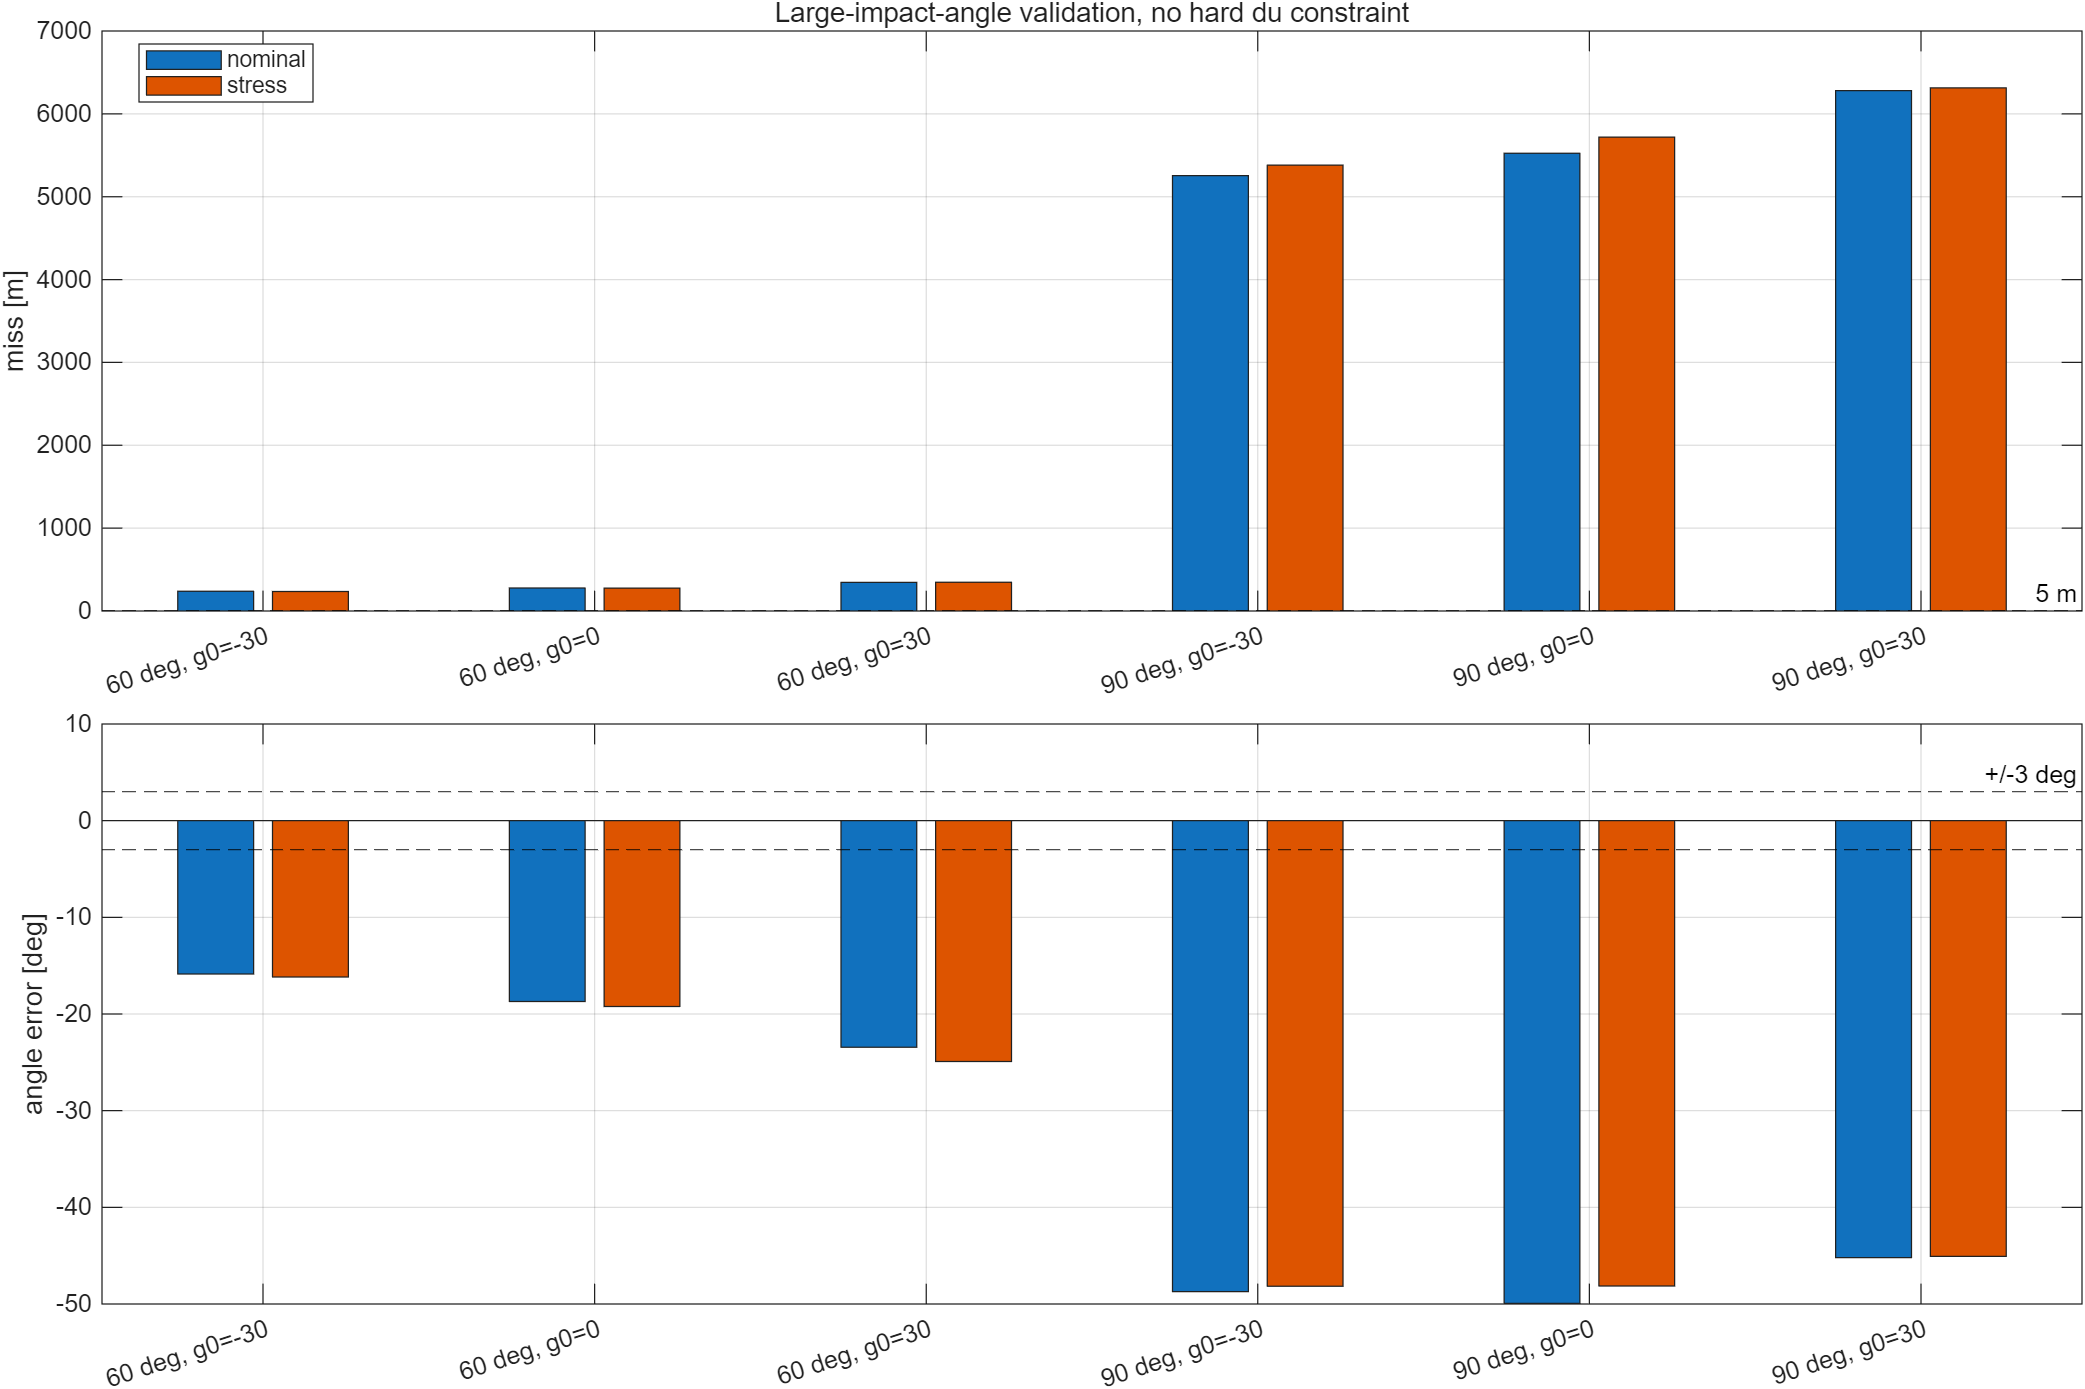

Values plotted in this chart, from the file beside it:
case, impact_angle_deg, initial_gamma_deg, nominal_ok, nominal_time_s, nominal_miss_m, nominal_angle_error_deg, stress_ok, stress_time_s, stress_miss_m, stress_angle_error_deg, nominal_qp_failures, stress_qp_failures
gamma_f_60_init_-30, 60, -30, 0, 33.3, 238, -15.86, 0, 34.3, 235.5, -16.18, 0, 0
gamma_f_60_init_0, 60, 0.00000000, 0, 33, 277.5, -18.71, 0, 34, 275.8, -19.23, 0, 0
gamma_f_60_init_30, 60, 30, 0, 32.9, 345.8, -23.44, 0, 33.9, 346.6, -24.91, 0, 0
gamma_f_90_init_-30, 90, -30, 0, 26.3, 5255, -48.72, 0, 26.9, 5381, -48.17, 12, 20
gamma_f_90_init_0, 90, 0.00000000, 0, 25.9, 5524, -49.94, 0, 26.1, 5719, -48.14, 6, 18
gamma_f_90_init_30, 90, 30, 0, 23.9, 6280, -45.2, 0, 24.4, 6314, -45.07, 5, 3
